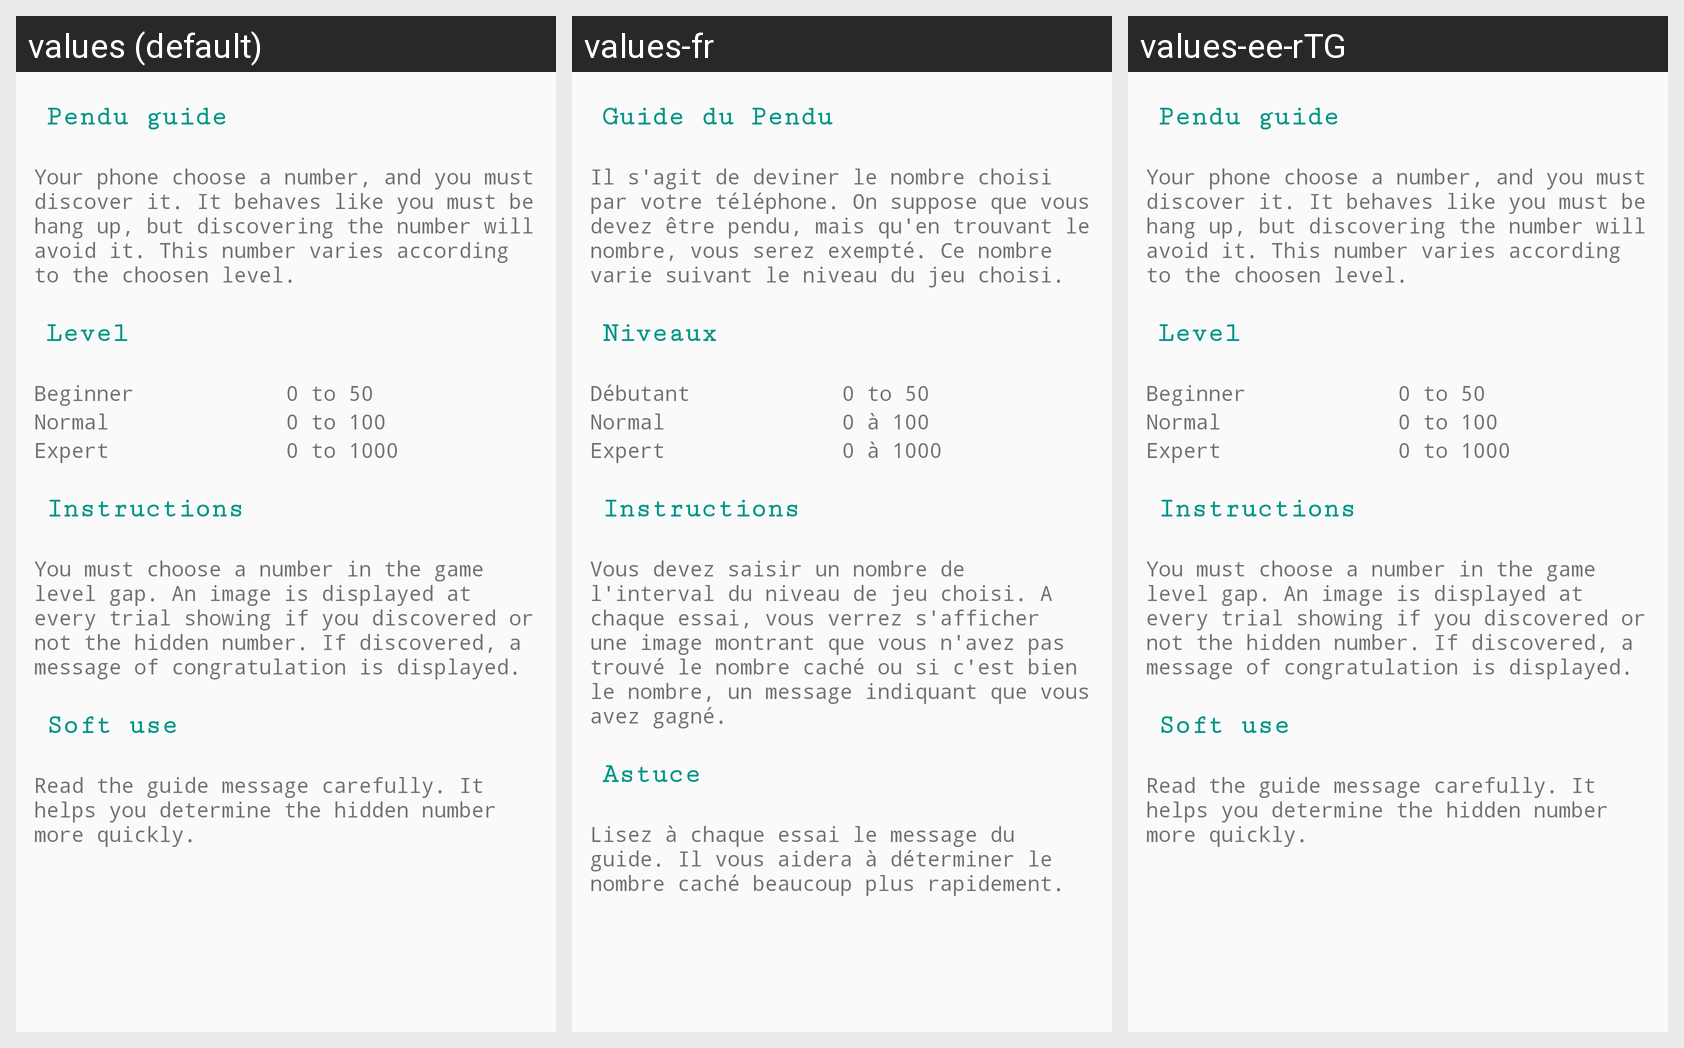

Translations of the strings shown on this Android screen, per locale in the grid:
Android screen res/layout/activity_help.xml rendered under 3 locales, left to right: values (default), values-fr, values-ee-rTG. Device: Nexus 5 (rendered at 1080×1920; each locale shown at half size, 540×960, under a caption strip naming it); theme AppTheme.
Strings drawn on this screen, with the default value and each locale's value (text and hints the layout hard-codes appear in the picture but are not listed):

lbl_guide_pendu
  values: Pendu guide
  values-fr: Guide du Pendu
  values-ee-rTG: Pendu guide  [not translated; the default value is used]

lbl_guide
  values: Your phone choose a number, and you must discover it. It behaves like you must be hang up, but discovering the number will avoid it. This number varies according to the choosen level.
  values-fr: Il s'agit de deviner le nombre choisi par votre téléphone. On suppose que vous devez être pendu, mais qu'en trouvant le nombre, vous serez exempté. Ce nombre varie suivant le niveau du jeu choisi.
  values-ee-rTG: Your phone choose a number, and you must discover it. It behaves like you must be hang up, but discovering the number will avoid it. This number varies according to the choosen level.  [not translated; the default value is used]

lbl_niveau
  values: Level
  values-fr: Niveaux
  values-ee-rTG: Level  [not translated; the default value is used]

rd_debutant
  values: Beginner
  values-fr: Débutant
  values-ee-rTG: Beginner  [not translated; the default value is used]

choix_debutant
  values: 0 to 50
  values-fr: 0 to 50
  values-ee-rTG: 0 to 50  [not translated; the default value is used]

rd_normal
  values: Normal
  values-fr: Normal
  values-ee-rTG: Normal  [not translated; the default value is used]

choix_normal
  values: 0 to 100
  values-fr: 0 à 100
  values-ee-rTG: 0 to 100  [not translated; the default value is used]

rd_expert
  values: Expert
  values-fr: Expert
  values-ee-rTG: Expert  [not translated; the default value is used]

choix_expert
  values: 0 to 1000
  values-fr: 0 à 1000
  values-ee-rTG: 0 to 1000  [not translated; the default value is used]

lbl_instruction
  values: Instructions
  values-fr: Instructions
  values-ee-rTG: Instructions  [not translated; the default value is used]

lbl_instructions
  values: You must choose a number in the game level gap. An image is displayed at every trial showing if you discovered or not the hidden number. If discovered, a message of congratulation is displayed.
  values-fr: Vous devez saisir un nombre de l'interval du niveau de jeu choisi. A chaque essai, vous verrez s'afficher une image montrant que vous n'avez pas trouvé le nombre caché ou si c'est bien le nombre, un message indiquant que vous avez gagné.
  values-ee-rTG: You must choose a number in the game level gap. An image is displayed at every trial showing if you discovered or not the hidden number. If discovered, a message of congratulation is displayed.  [not translated; the default value is used]

lbl_astuce
  values: Soft use
  values-fr: Astuce
  values-ee-rTG: Soft use  [not translated; the default value is used]

lbl_astuces
  values: Read the guide message carefully. It helps you determine the hidden number more quickly.
  values-fr: Lisez à chaque essai le message du guide. Il vous aidera à déterminer le nombre caché beaucoup plus rapidement.
  values-ee-rTG: Read the guide message carefully. It helps you determine the hidden number more quickly.  [not translated; the default value is used]
